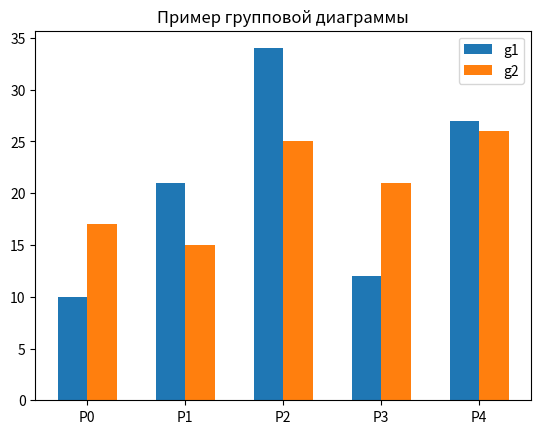

Here is the Python script that generated this plot:
import matplotlib.pyplot as plt
import numpy as np

cat_par = [f"P{i}" for i in range(5)]
g1 = [10, 21, 34, 12, 27] 
g2 = [17, 15, 25, 21, 26]
width = 0.3
x = np.arange(len(cat_par))
fig, ax = plt.subplots()
rects1 = ax.bar(x - width/2, g1, width, label='g1')
rects2 = ax.bar(x + width/2, g2, width, label='g2')
ax.set_title('Пример групповой диаграммы')
ax.set_xticks(x)
ax.set_xticklabels(cat_par)
ax.legend()

plt.show()
